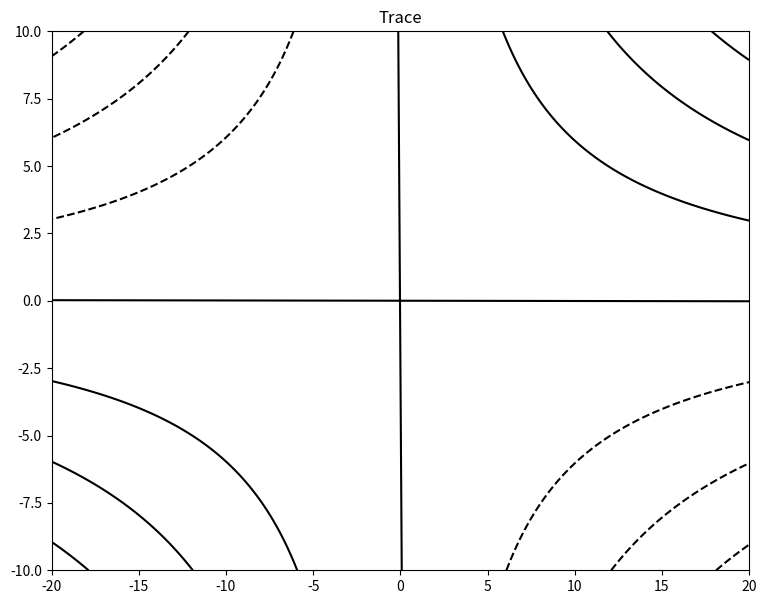
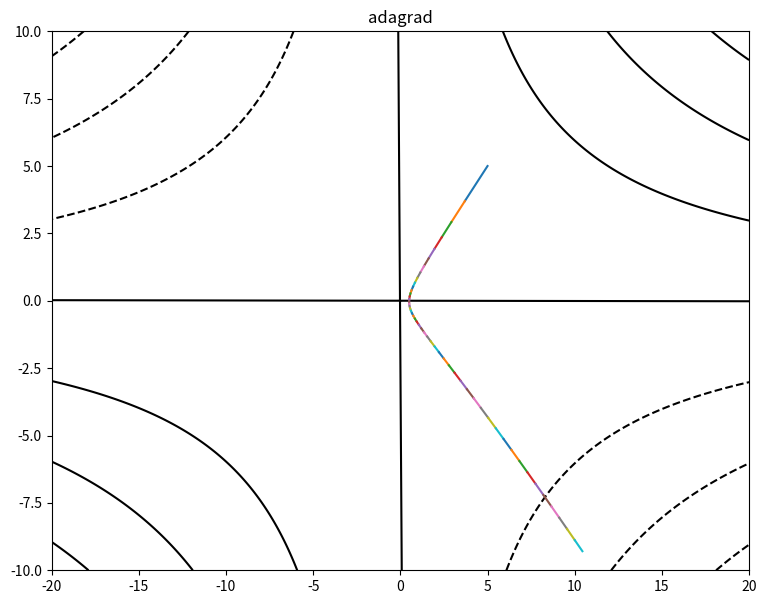
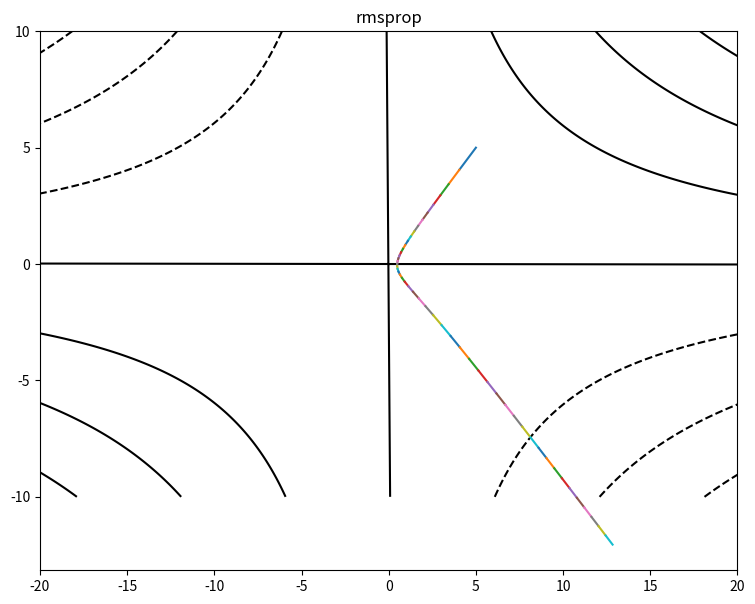
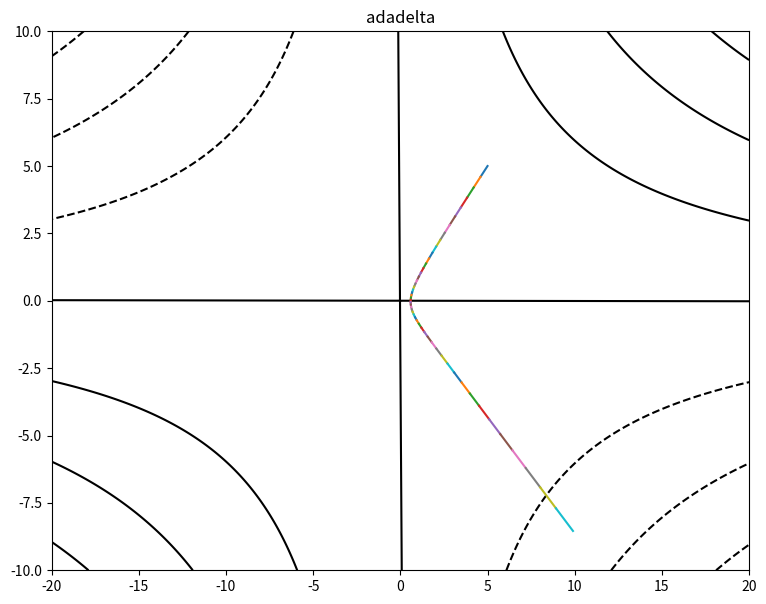
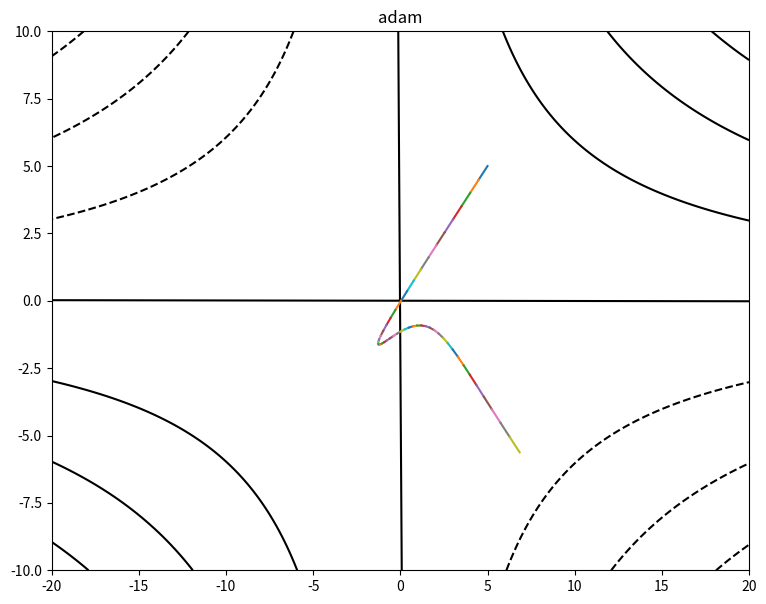
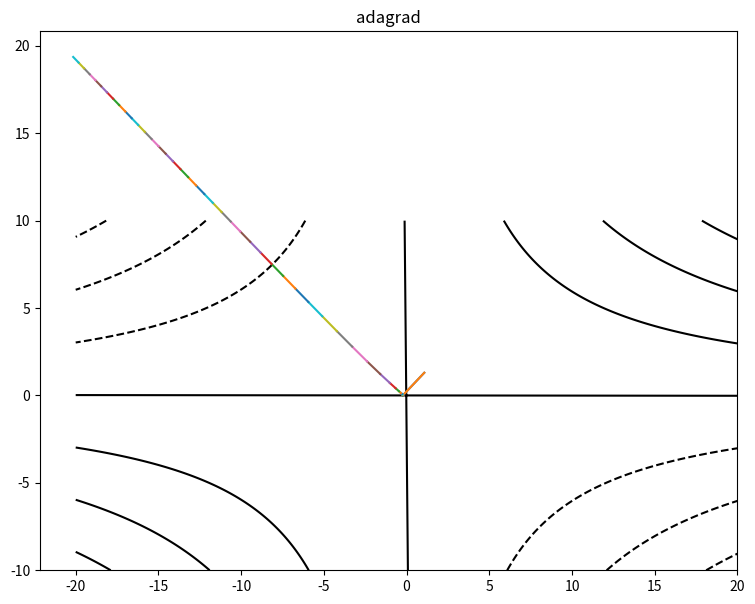
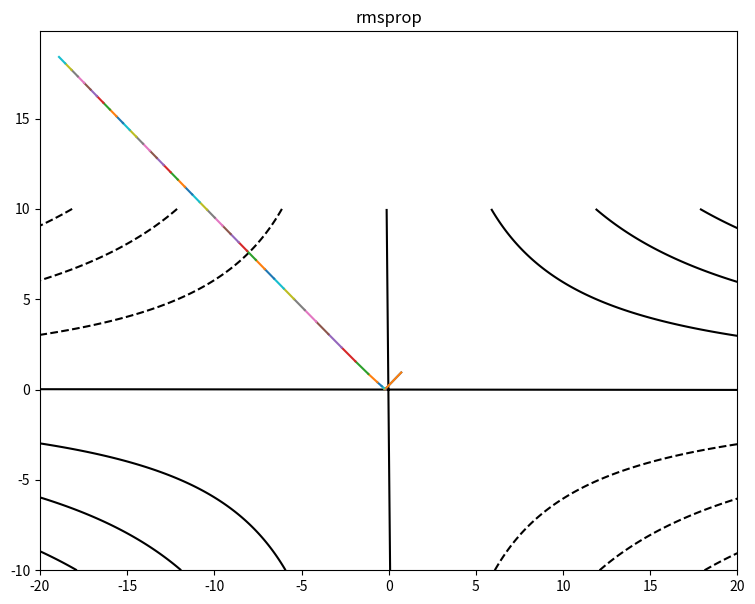
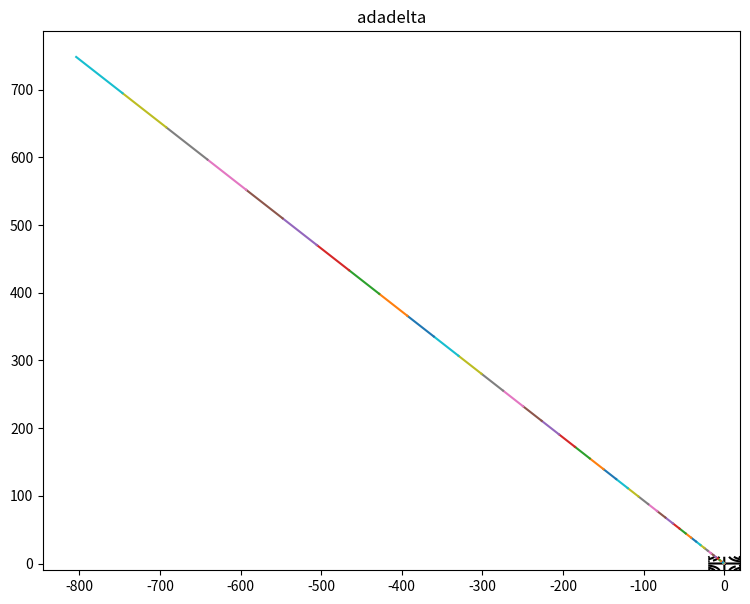
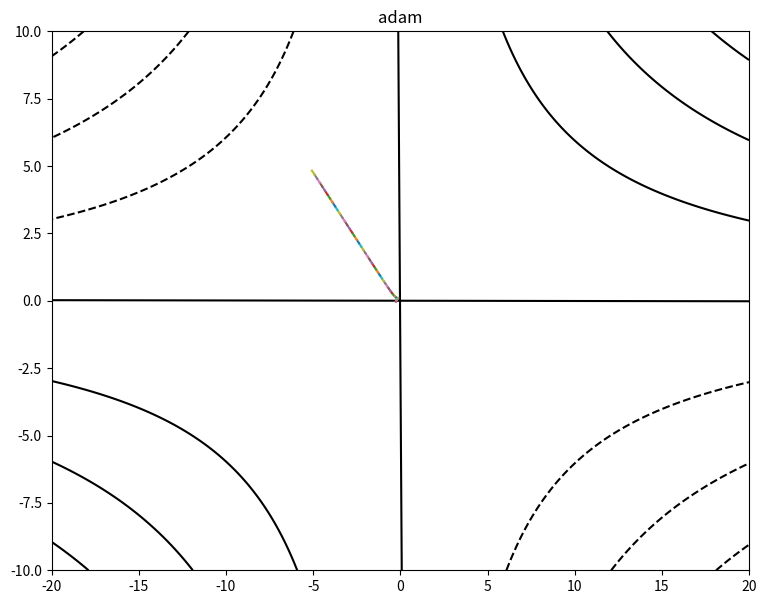

Recreate these plots in Python, in order.
#%%%
import numpy as np
import matplotlib.pyplot as plt

def adagrad(x_start, step, g, delta=1e-8):
    x = np.array(x_start, dtype='float64')
    sum_grad = np.zeros_like(x)
    x_arr = [x.copy()]
    for i in range(50):
        grad = g(x)
        sum_grad += grad * grad
        x -= step * grad / (np.sqrt(sum_grad) + delta)
        x_arr.append(x.copy())
        if abs(sum(grad)) < 1e-6: 
            break
    return x, x_arr

def rmsprop(x_start, step, g, rms_decay = 0.9, delta=1e-8):
    x = np.array(x_start, dtype='float64')
    sum_grad = np.zeros_like(x)
    passing_dot = [x.copy()]
    for i in range(50):
        grad = g(x)
        sum_grad = rms_decay * sum_grad + (1 - rms_decay) * grad * grad
        x -= step * grad / (np.sqrt(sum_grad) + delta)
        passing_dot.append(x.copy())        
        if abs(sum(grad)) < 1e-6:
            break
    return x, passing_dot

def adadelta(x_start, step, g, momentum = 0.9, delta=1e-1):
    x = np.array(x_start, dtype='float64')
    sum_grad = np.zeros_like(x)
    sum_diff = np.zeros_like(x)
    passing_dot = [x.copy()]
    for i in range(50):
        grad = g(x)
        sum_grad = momentum * sum_grad + (1 - momentum) * grad * grad
        diff = np.sqrt((sum_diff + delta) / (sum_grad + delta)) * grad
        x -= step * diff
        sum_diff = momentum * sum_diff + (1 - momentum) * (diff * diff)
        passing_dot.append(x.copy())
        if abs(sum(grad)) < 1e-6:
            break
    return x, passing_dot

def adam(x_start, step, g, beta1 = 0.9, beta2 = 0.999,delta=1e-8):
    x = np.array(x_start, dtype='float64')
    sum_m = np.zeros_like(x)
    sum_v = np.zeros_like(x)
    passing_dot = [x.copy()]
    for i in range(1, 50):
        grad = g(x)
        sum_m = beta1 * sum_m + (1 - beta1) * grad
        sum_v = beta2 * sum_v + (1 - beta2) * grad * grad
        correction = np.sqrt(1 - beta2 ** i) / (1 - beta1 ** i)
        x -= step * correction * sum_m / (np.sqrt(sum_v) + delta)
        passing_dot.append(x.copy())
        if abs(sum(grad)) < 1e-6:
            break
    return x, passing_dot

def f(x):
    return (x[0] - 2) * x[0] + 100 * x[0] * x[1] + 10 * (x[1] + 2) * x[1]

def g(x):
    return np.array([2 * x[0] - 2 + 100 * x[1], 100 * x[0] + 20 * x[1] + 20])

xi = np.linspace(-20, 20, 1000)
yi = np.linspace(-10, 10, 1000)
X, Y = np.meshgrid(xi, yi)
Z = (X - 2) * X + 1000 * X * Y + 10 * (Y + 2) * Y

#%%%
def contour(X, Y, Z, arr = None, title='Trace'):
    plt.figure(figsize=(9,7))
    xx = X.flatten()
    yy = Y.flatten()
    zz = Z.flatten()
    plt.contour(X, Y, Z, colors='black')
    if arr is not None:
        arr = np.array(arr)
        for i in range(len(arr) - 1):
            plt.plot(arr[i:i+2,0],arr[i:i+2,1])
    plt.title(title)
    plt.show()

contour(X, Y, Z)

# adagrad
res, x_arr = adagrad([5, 5], 1.3, g)
contour(X,Y,Z, x_arr, 'adagrad')

# rmsprop
res, x_arr = rmsprop([5, 5], 0.3, g)
contour(X,Y,Z, x_arr, 'rmsprop')

# adadelta
res, x_arr = adadelta([5, 5], 0.4, g)
contour(X,Y,Z, x_arr,'adadelta')

# adam
res, x_arr = adam([5, 5], 0.5, g)
contour(X,Y,Z, x_arr, 'adam')

#%%%
# compare several methods
res, x_arr = adagrad([-0.23, 0], 1.3, g)
contour(X,Y,Z, x_arr, 'adagrad')

res, x_arr = rmsprop([-0.23, 0], 0.3, g)
contour(X,Y,Z, x_arr, 'rmsprop')

res, x_arr = adadelta([-0.23, 0], 0.4, g)
contour(X,Y,Z, x_arr, 'adadelta')

res, x_arr = adam([-0.23, 0], 0.1, g)
contour(X,Y,Z, x_arr, 'adam')


